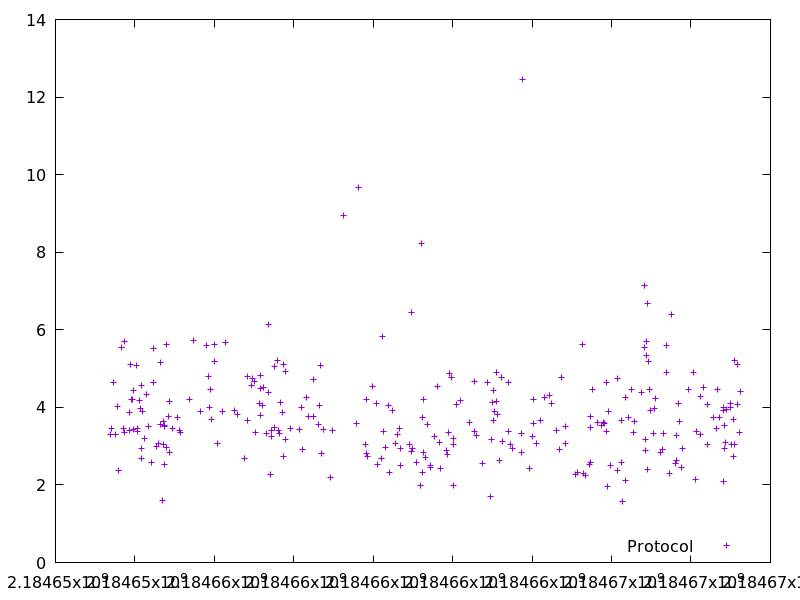

The table this chart was drawn from, first rows:
2184653388.1755543, 3.300672
2184653410, 3.463
2184653454, 4.653
2184653523, 3.297
2184653558, 4.021
2184653582, 2.37
2184653671, 5.54
2184653723, 3.46
2184653731, 3.356
2184653738, 5.71
2184653853, 3.871
2184653857, 3.394
2184653892, 5.108
2184653914, 4.208
2184653930, 4.197
2184653962, 4.434
2184653973, 3.422
2184654043, 5.071
2184654062, 3.378
2184654070, 3.445
2184654110, 4.168
2184654135, 3.985
2184654160, 4.557
2184654163, 2.694
2184654166, 2.937
2184654196, 3.904
2184654254, 3.187
2184654291, 4.343
2184654331, 3.508
2184654408, 2.577
2184654462, 5.509
2184654474, 4.641
2184654554, 3.004
2184654588, 3.062
2184654633, 3.56
2184654639, 5.149
2184654689, 1.605
2184654724, 3.641
2184654727, 3.049
2184654732, 3.532
2184654738, 2.536
2184654748, 3.505
2184654782, 2.966
2184654801, 5.627
2184654849, 3.754
2184654864, 2.845
2184654869, 4.15
2184654942, 3.452
2184655076, 3.733
2184655126, 3.399
2184655140, 3.353
2184655370, 4.214
2184655482, 5.735
2184655644, 3.906
2184655796, 5.596
2184655845, 4.796
2184655881, 4.008
2184655908, 4.452
2184655922, 3.7
2184656000, 5.612
2184656006, 5.177
... 230 more rows
